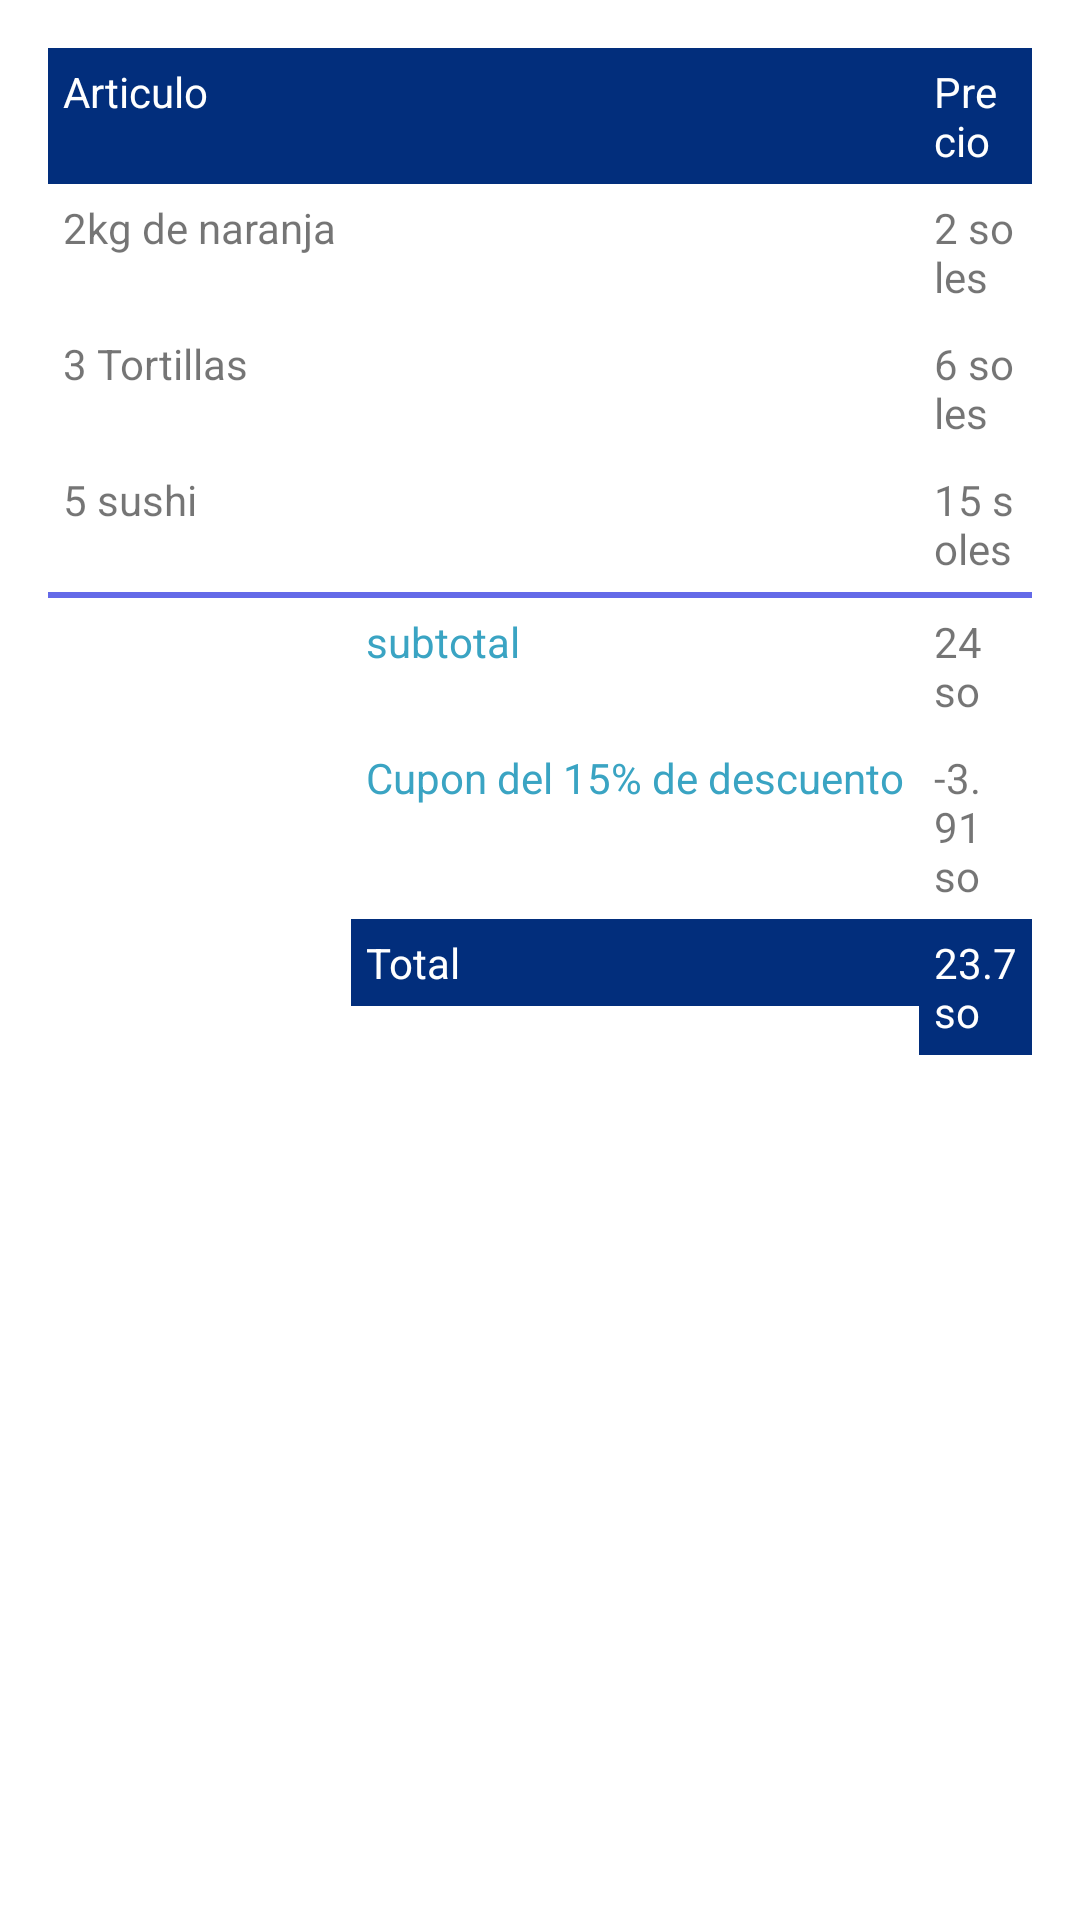

Layout XML and referenced resources for this Android screen:
<!-- AndroidManifest.xml: application theme Theme.MyApplicationPUDEMY -->
<!-- res/layout/tablelayout.xml -->
<?xml version="1.0" encoding="utf-8"?>
<TableLayout xmlns:android="http://schemas.android.com/apk/res/android"
    android:layout_width="match_parent"
    android:layout_height="match_parent"
    android:padding="16dp"
    android:stretchColumns="1"
    android:shrinkColumns="2">

    <TableRow android:background="#022E7C">
        <TextView
            android:layout_column="0"
            android:padding="5dp"
            android:text="Articulo"
            android:textColor="#fff"
            />
        <TextView
            android:layout_column="2"
            android:padding="5dp"
            android:text="Precio"
            android:textColor="#fff"
            />
    </TableRow>

    <TableRow>
        <TextView
            android:layout_column="0"
            android:padding="5dp"
            android:text="2kg de naranja" />

        <TextView
            android:layout_column="2"
            android:padding="5dp"
            android:text="2 soles"
            android:layout_gravity="end"/>
    </TableRow>
    <TableRow>
        <TextView
            android:layout_column="0"
            android:padding="5dp"
            android:text="3 Tortillas" />

        <TextView
            android:layout_column="2"
            android:padding="5dp"
            android:text="6 soles"
            android:layout_gravity="end"/>
    </TableRow>
    <TableRow
        android:layout_width="match_parent"
        android:layout_height="match_parent">
        <TextView
            android:layout_height="wrap_content"
            android:layout_width="wrap_content"
            android:layout_column="0"
            android:padding="5dp"
            android:text="5 sushi" />

        <TextView
            android:layout_height="wrap_content"
            android:layout_width="wrap_content"
            android:layout_column="2"
            android:padding="5dp"
            android:text="15 soles"
            android:layout_gravity="end"/>
    </TableRow>
    <View
        android:layout_height="2dp"
        android:background="#646AE8"/>

    <TableRow>
        <TextView
            android:layout_column="1"
            android:text="subtotal"
            android:padding="5dp"
            android:textColor="#3AA4C3" />

        <TextView
            android:layout_height="wrap_content"
            android:layout_width="wrap_content"
            android:layout_column="2"
            android:layout_gravity="end"
            android:padding="5dp"
            android:text="24 so"/>
    </TableRow>
    <TableRow
        android:layout_width="match_parent"
        android:layout_height="match_parent">
        <TextView
            android:layout_height="wrap_content"
            android:layout_width="wrap_content"
            android:layout_column="1"
            android:text="Cupon del 15% de descuento"
            android:padding="5dp"
            android:textColor="#3AA4C3" />

        <TextView
            android:layout_height="wrap_content"
            android:layout_width="wrap_content"
            android:layout_column="2"
            android:layout_gravity="end"
            android:padding="5dp"
            android:text="-3.91 so"/>
    </TableRow>
    <TableRow
        android:layout_width="match_parent"
        android:layout_height="match_parent">
        <TextView
            android:layout_height="wrap_content"
            android:layout_width="wrap_content"
            android:layout_column="1"
            android:text="Total"
            android:padding="5dp"
            android:textColor="#fff"
            android:background="#022E7C"/>

        <TextView
            android:layout_height="wrap_content"
            android:layout_width="wrap_content"
            android:layout_column="2"
            android:layout_gravity="end"
            android:padding="5dp"
            android:text="23.7 so"
            android:textColor="#fff"
            android:background="#022E7C"/>
    </TableRow>


</TableLayout>
<!-- resources referenced by this layout -->
<resources>
  <style name="Theme.MyApplicationPUDEMY" parent="Theme.MaterialComponents.DayNight.DarkActionBar">
          
          <item name="colorPrimary">@color/purple_500</item>
          <item name="colorPrimaryVariant">@color/purple_700</item>
          <item name="colorOnPrimary">@color/white</item>
          
          <item name="colorSecondary">@color/teal_200</item>
          <item name="colorSecondaryVariant">@color/teal_700</item>
          <item name="colorOnSecondary">@color/black</item>
          
          <item name="android:statusBarColor" tools:targetApi="21">?attr/colorPrimaryVariant</item>
          
      </style>
  <!-- not gathered from this repository: default colours our renderer supplied (Android Studio template values) -->
  <color name="purple_500">#FF6200EE</color>
  <color name="purple_700">#FF3700B3</color>
  <color name="teal_200">#FF03DAC5</color>
  <color name="teal_700">#FF018786</color>
  <color name="black">#FF000000</color>
  <color name="white">#FFFFFFFF</color>
</resources>
